Run: headless pygame with SDL's dummy video driver; simulated clock (each Clock.tick advances the game by its frame time, no real sleeping); random seed 0; keys injected as events and as key.get_pressed() state; no mouse input.
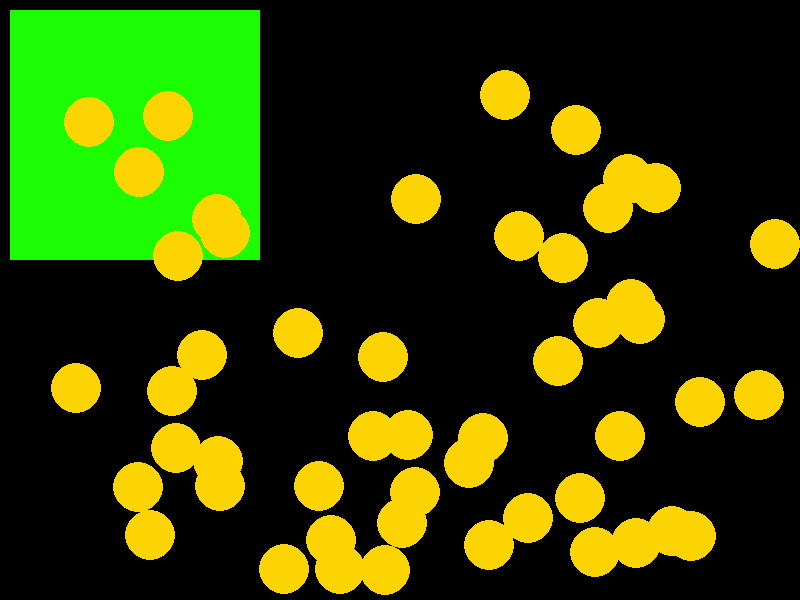
Frame 1 of 4 · flips 1–60 · no input
Frame 2 of 4 · flips 61–180 · tapped SPACE, RETURN · held RIGHT (→), D · screen unchanged from frame 1, image omitted
Frame 3 of 4 · flips 181–300 · held DOWN (↓), S · screen unchanged from frame 2, image omitted
Frame 4 of 4 · flips 301–420 · held LEFT (←), A, UP (↑), W · screen unchanged from frame 3, image omitted

The pygame program that drew these frames:

import pygame as pg
import random

# Спрайты
class Player(pg.sprite.Sprite):
    def __init__(self, coord_x, coord_y):
        pg.sprite.Sprite.__init__(self)

        self.image = pg.Surface((250, 250))
        self.image.fill((28, 252, 3))

        # получение исходных границ изображения
        self.rect = self.image.get_rect()
        self.rect.x = coord_x
        self.rect.y = coord_y

# Группы спрайтов
class Coins(pg.sprite.Sprite):
    def __init__(self, coord_x, coord_y):
        pg.sprite.Sprite.__init__(self)

        self.image = pg.Surface((50, 50)) # создаем поверхность
        self.image.fill((255, 255, 255)) # закрашиваем в белый
        self.image.set_colorkey((255, 255, 255)) # делаем белый прозрачным

        pg.draw.circle(self.image, (252, 211, 3), (25, 25), 25)

        self.rect = self.image.get_rect()
        self.rect.x = coord_x
        self.rect.y = coord_y

pg.init()

screen = pg.display.set_mode((800, 600))
pg.display.set_caption('Спрайты письки бобра йопта')
clock = pg.time.Clock()

player = Player(10, 10) # создание объекта персонажа

coins = pg.sprite.Group() # создание группы спрайтов
for _ in range(50):
    random_x = random.randint(50, 750)
    random_y = random.randint(50, 550)

    coin = Coins(random_x, random_y) # создание спрайта
    coins.add(coin) # добавление спрайта в группу

isActive = True
while isActive:
    clock.tick(60)

    for event in pg.event.get():
        if event.type == pg.QUIT:
            isActive = False

    # рисуем картинку в координатах его исходного прямоугольника
    screen.blit(player.image, player.rect)
    coins.draw(screen) # отрисовка группы спрайтов

    pg.display.flip()

pg.quit()
